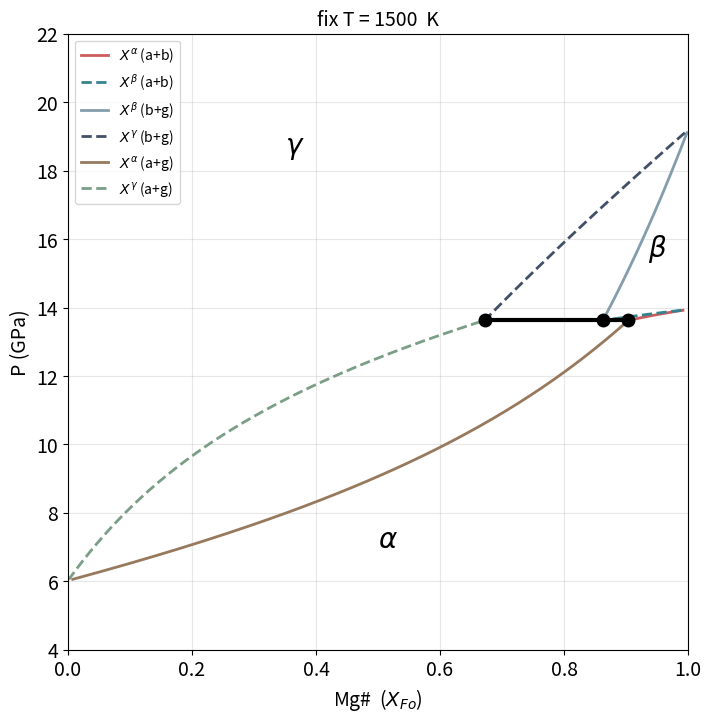
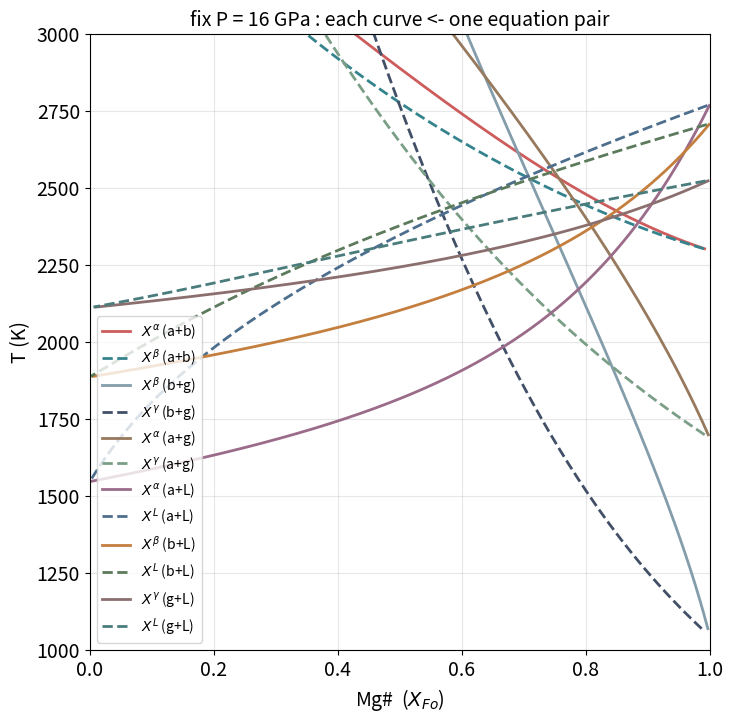
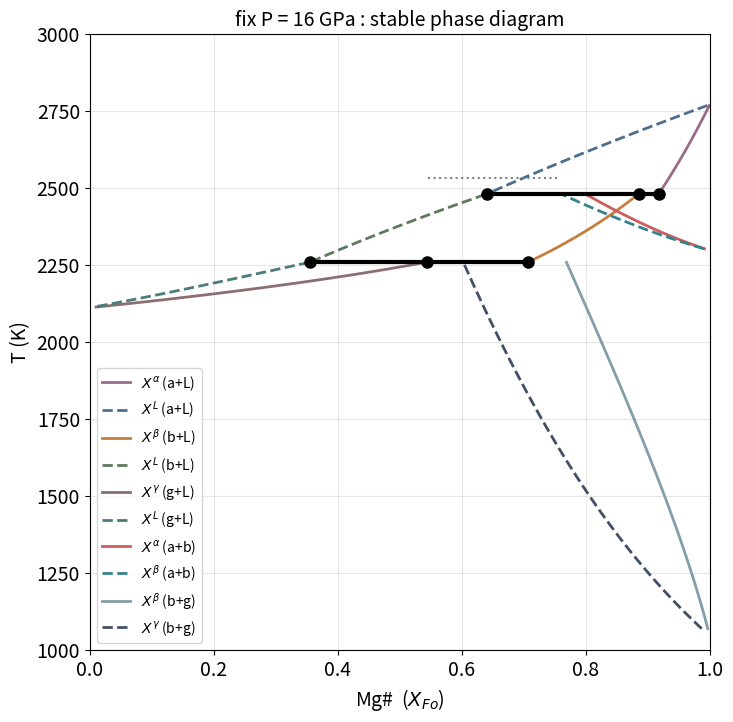

The script that saved these images, in order:
#!/usr/bin/env python3
# -*- coding: utf-8 -*-
"""
Created on Wed Jul  8 18:18:19 2026

@author: chingchen
"""

COLORS = [
    '#CD5C5C',
    '#35838D',
    '#849DAB',
    '#414F67',
    '#97795D',
    '#7B9E87',
    '#9B6B8A',
    '#4E6E8E',
    '#C47F3E',
    '#5C7A5C',
    '#8B6F6F',
    '#4A7C7C',
    '#7A6B9B',
    '#6B8E7A',
]

import numpy as np
import matplotlib.pyplot as plt
from scipy.optimize import brentq
from scipy.optimize import fsolve

R = 8.314
T_fix = 1500.0          # fix T

# ΔV(298K, 1bar)，cm³/mol —— Akaogi 1989 Table 3
dv298 = {('Fo','ab'): -3.16, ('Fo','bg'): -0.98,('Fo','ag'): -4.14,
         ('Fa','ab'): -3.20, ('Fa','bg'): -1.04,('Fa','ag'): -4.24,} 

#   Fo a→b: 14.2 GPa @1600 K   Katsura & Ito 2004
#   Fo b→g: 19.0 GPa @1473 K   Katsura & Ito 1989
#   Fa a→g:  5.25 GPa @1273 K  Yagi 1987 eq.(1): P=2.75+2.5e-3·T(°C)，±0.1 GPa
#            （附贈斜率 dP/dT = 2.5 MPa/K，當 Clapeyron 驗證用）
transformation_point = {('Fo','ab'): (14.2, 1600.), ('Fo','bg'): (19.0, 1473.),
                        ('Fa','ag'): (5.25, 1273.)}

dS_Akaogi= {('Fo','ab'): -7.7, ('Fo','bg'): -7.3,('Fo','ag'): -15.0,
             ('Fa','ab'): -10.9, ('Fa','bg'): -3.1,('Fa','ag'): -14.0,}

dH_Akaogi = {('Fo','ab'): 29970, ('Fo','bg'): 9080,('Fo','ag'): 39050,
             ('Fa','ab'): 9620, ('Fa','bg'): -5790,('Fa','ag'): 3830}
dG_Akaogi = {}
dV={}

for k in dH_Akaogi:
    dG_Akaogi[k] =   dH_Akaogi[k]-300*  dS_Akaogi[k]        # ΔG₀  = ΔH - T₀ΔS  J/mol
for k in [('Fo','ab'), ('Fo','bg')]:
    Ptr, Ttr = transformation_point[k]
    dV[k] = -(dH_Akaogi[k] - Ttr*dS_Akaogi[k]) / (Ptr*1000.)

# Fa in a→g β-Fa metastable）
Ptr, Ttr = transformation_point[('Fa','ag')]
DH_ag = dH_Akaogi[('Fa','ab')] + dH_Akaogi[('Fa','bg')]   # Hess
DS_ag = dS_Akaogi[('Fa','ab')] + dS_Akaogi[('Fa','bg')]
DV_ag = -(DH_ag - Ttr*DS_ag) / (Ptr*1000.)
for k in [('Fa','ab'), ('Fa','bg')]:
    dV[k] = DV_ag * dv298[k] / dv298[('Fa','ag')]
    


W_SETS = {
 'akaogi':    {'a': lambda P: 12600. + 260.*P,
               'b': lambda P: 7800.,  'g': lambda P: 7800.},
 'slb2024':   {'a': lambda P: 2500.,               # Table C2: 2.5±21 kJ
               'b': lambda P: 12900.,              # 12.9±25（V12=0 → 無 P 項）
               'g': lambda P: 6200.},              # 6.2±17
 'chanyshev': {'a': lambda P: 4074.,               # 2.037×2（half-f.u.→f.u.）
               'b': lambda P: 12900.,              # SLB
               'g': lambda P: 5394.},              
}
W = W_SETS['slb2024']    


DH_Fo_ab, DS_Fo_ab, DV_Fo_ab = dH_Akaogi[('Fo','ab')], dS_Akaogi[('Fo','ab')], dV[('Fo','ab')]
DH_Fo_bg, DS_Fo_bg, DV_Fo_bg = dH_Akaogi[('Fo','bg')], dS_Akaogi[('Fo','bg')], dV[('Fo','bg')]

DH_Fa_ab, DS_Fa_ab, DV_Fa_ab = dH_Akaogi[('Fa','ab')], dS_Akaogi[('Fa','ab')], dV[('Fa','ab')]
DH_Fa_bg, DS_Fa_bg, DV_Fa_bg = dH_Akaogi[('Fa','bg')], dS_Akaogi[('Fa','bg')], dV[('Fa','bg')]
DH_Fo_ag = DH_Fo_ab + DH_Fo_bg          
DS_Fo_ag = DS_Fo_ab + DS_Fo_bg         
DV_Fo_ag = DV_Fo_ab + DV_Fo_bg
DH_Fa_ag = DH_Fa_ab + DH_Fa_bg         
DS_Fa_ag = DS_Fa_ab + DS_Fa_bg         
DV_Fa_ag = DV_Fa_ab + DV_Fa_bg        



# ---- 標準態自由能差 = DH - T*DS + DV*P ----
# (DV 單位 cm3/mol，乘 1000 變 J/(mol·GPa))
def dG_Fo_ab(P,T): return DH_Fo_ab - T*DS_Fo_ab + DV_Fo_ab*1000.0*P
def dG_Fo_bg(P,T): return DH_Fo_bg - T*DS_Fo_bg + DV_Fo_bg*1000.0*P
def dG_Fa_ab(P,T): return DH_Fa_ab - T*DS_Fa_ab + DV_Fa_ab*1000.0*P
def dG_Fa_bg(P,T): return DH_Fa_bg - T*DS_Fa_bg + DV_Fa_bg*1000.0*P
def dG_Fo_ag(P,T): return dG_Fo_ab(P,T) + dG_Fo_bg(P,T)   # Hess
def dG_Fa_ag(P,T): return dG_Fa_ab(P,T) + dG_Fa_bg(P,T)

# ============================================================
# 4 條方程，每一條直接寫出來
# ============================================================
def equations(v):
    T = T_fix
    Xa, Xb, Xg, P = v
    Wa, Wb,Wg = W['a'](P), W['b'](P), W['g'](P)

    # ---- alpha-beta 平衡：Fo 相等、Fa 相等 ----
    eq1_ab_Fo = ( 2*np.log(Xb/Xa)
                  + Wb*(1-Xb)**2/(R*T) - Wa*(1-Xa)**2/(R*T)
                  + dG_Fo_ab(P,T_fix)/(R*T) )

    eq2_ab_Fa = ( 2*np.log((1-Xb)/(1-Xa))
                  + Wb*Xb**2/(R*T) - Wa*Xa**2/(R*T)
                  + dG_Fa_ab(P,T_fix)/(R*T) )

    # ---- beta-gamma 平衡：Fo 相等、Fa 相等 ----
    eq3_bg_Fo = ( 2*np.log(Xg/Xb)
                  + Wg*(1-Xg)**2/(R*T) - Wb*(1-Xb)**2/(R*T)
                  + dG_Fo_bg(P,T_fix)/(R*T) )

    eq4_bg_Fa = ( 2*np.log((1-Xg)/(1-Xb))
                  + Wg*Xg**2/(R*T) - Wb*Xb**2/(R*T)
                  + dG_Fa_bg(P,T_fix)/(R*T) )

    return [eq1_ab_Fo, eq2_ab_Fa, eq3_bg_Fo, eq4_bg_Fa]

# 初始猜值 (Xa, Xb, Xg, P)
Xa, Xb, Xg, P3 = fsolve(equations, [0.8, 0.8, 0.6, 13.9])




# two phase loop：F=1


fig1, ax1 = plt.subplots(figsize=(8,8))
ax1.set_xlim(0,1); ax1.set_ylim(4,22)
ax1.set_xlabel('Mg#  ($X_{Fo}$)', fontsize=14); ax1.set_ylabel('P (GPa)', fontsize=14)
ax1.set_title(f'fix T = {T_fix:.0f}  K', fontsize=14)
ax1.tick_params(labelsize=14); ax1.grid(alpha=0.3)

# alpha to bata
P_Fo_ab = -(DH_Fo_ab- T_fix*DS_Fo_ab)/DV_Fo_ab/1000
P_Fa_ab = -(DH_Fa_ab- T_fix*DS_Fa_ab)/DV_Fa_ab/1000
Pg_ab = np.linspace(P_Fo_ab,P_Fa_ab, 250)         
ab = []
X = [0.999, 0.995]                         
for P in Pg_ab:
    Wa, Wb = W['a'](P), W['b'](P)
    def eqs(v):                             
        Xa, Xb = v
        
        e1 = 2*np.log(Xb/Xa)         + (Wb*(1-Xb)**2 - Wa*(1-Xa)**2)/(R*T_fix) + dG_Fo_ab(P,T_fix)/(R*T_fix)
        e2 = 2*np.log((1-Xb)/(1-Xa)) + (Wb*Xb**2     - Wa*Xa**2)/(R*T_fix)     + dG_Fa_ab(P,T_fix)/(R*T_fix)
        return [e1, e2]
    s, info, ok, _ = fsolve(eqs, X, full_output=True)
    if ok==1 and max(abs(info['fvec']))<1e-8 and 0<s[1]<s[0]<1:
        ab.append(s); X = list(s)           
    else:
        ab.append([np.nan, np.nan])
ab = np.array(ab) 
m_ab = Pg_ab > P3
ax1.plot(ab[m_ab,0], Pg_ab[m_ab], '-',  color=COLORS[0], lw=2, label=r'$X^\alpha$ (a+b)')
ax1.plot(ab[m_ab,1], Pg_ab[m_ab], '--', color=COLORS[1], lw=2, label=r'$X^\beta$ (a+b)')


# bata to gamma
P_Fo_bg = -(DH_Fo_bg- T_fix*DS_Fo_bg)/DV_Fo_bg/1000
P_Fa_bg = -(DH_Fa_bg- T_fix*DS_Fa_bg)/DV_Fa_bg/1000
Pg_bg = np.linspace(P_Fo_bg,P_Fa_bg, 250)          
bg = []
X = [0.999, 0.995]                          
for P in Pg_bg:
    Wb, Wg = W['b'](P), W['g'](P)
    def eqs(v):                             
        Xb, Xr = v
        e1 = 2*np.log(Xr/Xb)         + (Wg*(1-Xr)**2 - Wb*(1-Xb)**2)/(R*T_fix) + dG_Fo_bg(P,T_fix)/(R*T_fix)
        e2 = 2*np.log((1-Xr)/(1-Xb)) + (Wg*Xr**2     - Wb*Xb**2)/(R*T_fix)     + dG_Fa_bg(P,T_fix)/(R*T_fix)
        return [e1, e2]
    s, info, ok, _ = fsolve(eqs, X, full_output=True)
    if ok==1 and max(abs(info['fvec']))<1e-8 and 0<s[1]<s[0]<1:
        bg.append(s); X = list(s)          
    else:
        bg.append([np.nan, np.nan])
bg = np.array(bg) 
m_bg = Pg_bg > P3

ax1.plot(bg[m_bg,0], Pg_bg[m_bg], '-',  color=COLORS[2], lw=2, label=r'$X^\beta$ (b+g)')
ax1.plot(bg[m_bg,1], Pg_bg[m_bg], '--', color=COLORS[3], lw=2, label=r'$X^\gamma$ (b+g)')



# alpha to gamma
P_Fo_ag = -(DH_Fo_ag- T_fix*DS_Fo_ag)/DV_Fo_ag/1000
P_Fa_ag = -(DH_Fa_ag- T_fix*DS_Fa_ag)/DV_Fa_ag/1000
Pg_ag = np.linspace(P_Fo_ag,P_Fa_ag, 250)          
ag = []
X = [0.999, 0.995]                            
for P in Pg_ag:
    Wa, Wg = W['a'](P), W['g'](P)
    def eqs(v):                             
        Xa, Xr = v

        e1 = 2*np.log(Xr/Xa)         + (Wg*(1-Xr)**2 - Wa*(1-Xa)**2)/(R*T_fix) + dG_Fo_ag(P,T_fix)/(R*T_fix)
        e2 = 2*np.log((1-Xr)/(1-Xa)) + (Wg*Xr**2     - Wa*Xa**2)/(R*T_fix)     + dG_Fa_ag(P,T_fix)/(R*T_fix)
        return [e1, e2]
    s, info, ok, _ = fsolve(eqs, X, full_output=True)
    if ok==1 and max(abs(info['fvec']))<1e-8 and 0<s[1]<s[0]<1:
        ag.append(s); X = list(s)          
    else:
        ag.append([np.nan, np.nan])
ag = np.array(ag) 
m_ag = Pg_ag < P3
ax1.plot(ag[m_ag,0], Pg_ag[m_ag], '-',  color=COLORS[4], lw=2, label=r'$X^\alpha$ (a+g)')
ax1.plot(ag[m_ag,1], Pg_ag[m_ag], '--', color=COLORS[5], lw=2, label=r'$X^\gamma$ (a+g)')
ax1.legend(fontsize=10)


# P at three phases 
ax1.plot([Xg, Xa], [P3, P3], 'k-', lw=3, zorder=5)
ax1.plot([Xa, Xb, Xg], [P3]*3, 'ko', ms=9, zorder=6)
ax1.text(0.35, 18.5, r'$\gamma$', fontsize=20, fontweight='bold')
ax1.text(0.95, 15.5, r'$\beta$',  fontsize=20, fontweight='bold', ha='center')
ax1.text(0.5, 7.0,  r'$\alpha$', fontsize=20, fontweight='bold')




fig2, ax2 = plt.subplots(figsize=(8, 8))
P_fix = 16.0
ax2.set_xlim(0, 1)
ax2.set_xlabel(r'Mg#  ($X_{Fo}$)', fontsize=14)
ax2.set_ylabel('T (K)', fontsize=14)
ax2.set_title(f'fix P = {P_fix:.0f} GPa : each curve <- one equation pair', fontsize=14)
ax2.tick_params(labelsize=14)
ax2.grid(alpha=0.3)

def equations_T(v):
    Xa, Xb, Xg, T = v
    Wa, Wb, Wg = W['a'](P_fix), W['b'](P_fix), W['g'](P_fix)
    eq1 = 2*np.log(Xb/Xa) + (Wb*(1-Xb)**2 - Wa*(1-Xa)**2)/(R*T) + dG_Fo_ab(P_fix,T)/(R*T)
    eq2 = 2*np.log((1-Xb)/(1-Xa)) + (Wb*Xb**2 - Wa*Xa**2)/(R*T) + dG_Fa_ab(P_fix,T)/(R*T)
    eq3 = 2*np.log(Xg/Xb) + (Wg*(1-Xg)**2 - Wb*(1-Xb)**2)/(R*T) + dG_Fo_bg(P_fix,T)/(R*T)
    eq4 = 2*np.log((1-Xg)/(1-Xb)) + (Wg*Xg**2 - Wb*Xb**2)/(R*T) + dG_Fa_bg(P_fix,T)/(R*T)
    return [eq1, eq2, eq3, eq4]

Xa3, Xb3, Xg3, T3 = fsolve(equations_T, [0.7, 0.55, 0.35, 2400.])


# alpha to bata
T_Fo_ab = (DH_Fo_ab + 1000*DV_Fo_ab * P_fix) / DS_Fo_ab
T_Fa_ab = (DH_Fa_ab+1000*DV_Fa_ab* P_fix)/DS_Fa_ab
print(T_Fo_ab,T_Fa_ab)
Tg_ab = np.linspace(T_Fo_ab,T_Fa_ab, 250)         
ab = []
X = [0.999, 0.995]                         
for T in Tg_ab:
    Wa, Wb = W['a'](P_fix), W['b'](P_fix)
    def eqs(v):                            
        Xa, Xb = v
        e1 = 2*np.log(Xb/Xa)         + (Wb*(1-Xb)**2 - Wa*(1-Xa)**2)/(R*T) + dG_Fo_ab(P_fix,T)/(R*T)
        e2 = 2*np.log((1-Xb)/(1-Xa)) + (Wb*Xb**2     - Wa*Xa**2)/(R*T)     + dG_Fa_ab(P_fix,T)/(R*T)
        return [e1, e2]
    s, info, ok, _ = fsolve(eqs, X, full_output=True)
    if ok==1 and max(abs(info['fvec']))<1e-8 and 0<s[1]<s[0]<1:
        ab.append(s); X = list(s)           
    else:
        ab.append([np.nan, np.nan])
ab = np.array(ab) 

ax2.plot(ab[:,0], Tg_ab, '-',  color=COLORS[0], lw=2, label=r'$X^\alpha$ (a+b)')
ax2.plot(ab[:,1], Tg_ab, '--', color=COLORS[1], lw=2, label=r'$X^\beta$ (a+b)')



# bata to gamma
T_Fo_bg = (DH_Fo_bg+DV_Fo_bg*1000*P_fix)/DS_Fo_bg
T_Fa_bg = (DH_Fa_bg+DV_Fa_bg*1000*P_fix)/DS_Fa_bg
print(T_Fo_bg,T_Fa_bg)
Tg_bg = np.linspace(T_Fo_bg,T_Fa_bg, 250)          
bg = []
X = [0.999, 0.995]                          
for T in Tg_bg:
    Wb, Wg = W['b'](P_fix), W['g'](P_fix)
    def eqs(v):                             
        Xb, Xr = v

        e1 = 2*np.log(Xr/Xb)         + (Wg*(1-Xr)**2 - Wb*(1-Xb)**2)/(R*T) + dG_Fo_bg(P_fix,T)/(R*T)
        e2 = 2*np.log((1-Xr)/(1-Xb)) + (Wg*Xr**2     - Wb*Xb**2)/(R*T)     + dG_Fa_bg(P_fix,T)/(R*T)
        return [e1, e2]
    s, info, ok, _ = fsolve(eqs, X, full_output=True)
    if ok==1 and max(abs(info['fvec']))<1e-8 and 0<s[1]<s[0]<1:
        bg.append(s); X = list(s)          
    else:
        bg.append([np.nan, np.nan])
bg = np.array(bg) 


ax2.plot(bg[:,0], Tg_bg, '-',  color=COLORS[2], lw=2, label=r'$X^\beta$ (b+g)')
ax2.plot(bg[:,1], Tg_bg, '--', color=COLORS[3], lw=2, label=r'$X^\gamma$ (b+g)')



# alpha to gamma
T_Fo_ag = (DH_Fo_ag+DV_Fo_ag*1000*P_fix)/DS_Fo_ag
T_Fa_ag = (DH_Fa_ag+DV_Fa_ag*1000*P_fix)/DS_Fa_ag
print(T_Fo_ag,T_Fa_ag)
Tg_ag = np.linspace(T_Fo_ag,T_Fa_ag, 250)          
ag = []
X = [0.999, 0.995]                            
for T in Tg_ag:
    Wa, Wg = W['a'](P_fix), W['g'](P_fix)
    def eqs(v):                             
        Xa, Xr = v

        e1 = 2*np.log(Xr/Xa)         + (Wg*(1-Xr)**2 - Wa*(1-Xa)**2)/(R*T) + dG_Fo_ag(P_fix,T)/(R*T)
        e2 = 2*np.log((1-Xr)/(1-Xa)) + (Wg*Xr**2     - Wa*Xa**2)/(R*T)     + dG_Fa_ag(P_fix,T)/(R*T)
        return [e1, e2]
    s, info, ok, _ = fsolve(eqs, X, full_output=True)
    if ok==1 and max(abs(info['fvec']))<1e-8 and 0<s[1]<s[0]<1:
        ag.append(s); X = list(s)          
    else:
        ag.append([np.nan, np.nan])
ag = np.array(ag) 

ax2.plot(ag[:,0], Tg_ag, '-',  color=COLORS[4], lw=2, label=r'$X^\alpha$ (a+g)')
ax2.plot(ag[:,1], Tg_ag, '--', color=COLORS[5], lw=2, label=r'$X^\gamma$ (a+g)')

### melting loop 

DH_FO_fus = 142000.0     # Richet et al. 1993, 142±14 kJ/mol @ 2174 K
DH_FA_fus = 89300.0      # Richet et al. 1993, 89.3±11 kJ/mol @ 1490 K


def Tm_Fo_func(P):
    K0, Kp = 125.4, 5.33
    def P_of_x(x):                    
        f = ((1/x)**(2/3) - 1)/2
        return 3*K0*f*(1+2*f)**2.5 * (1 + 1.5*(Kp-4)*f) - P
    x = brentq(P_of_x, 0.5, 1.0)       
    return 2163.0*(1 + 3.0*(1-x))       

Tm_Fo_16 = Tm_Fo_func(P_fix)



FA_MELT = {0.0:(1490.,'a'), 3.0:(1650.,'a'), 6.3:(1793.,'a'),
           12.0:(1990.,'g'), 20.0:(2200.,'g')}   

def Tm_eff(P, Tm, ph):
    d = 0.0 if ph=='a' else dG_Fa_ag(P, Tm)     # 解析換算式 (5.3)
    return Tm/(1.0 - d/DH_FA_fus)

Ps  = sorted(FA_MELT)
Tms = [Tm_eff(p, *FA_MELT[p]) for p in Ps]
Tm_Fa_16 = np.interp(P_fix, Ps, Tms)             # P_fix=16 落在 12~20 之間，直接內插


print(Tm_Fo_16,Tm_Fa_16)
W_MELT = 8000.0

Tg_aL = np.linspace(Tm_Fo_16*0.999, Tm_Fa_16*1.001, 300)
aL = []
X = [0.999, 0.995]
for T in Tg_aL:
    def eqs(v):
        Xs, Xl = v
        e1 = 2*np.log(Xl/Xs)         - W_MELT*(1-Xs)**2/(R*T) \
             - DH_FO_fus/R*(1/Tm_Fo_16 - 1/T)
        e2 = 2*np.log((1-Xl)/(1-Xs)) - W_MELT*Xs**2/(R*T) \
             - DH_FA_fus/R*(1/Tm_Fa_16 - 1/T)
        return [e1, e2]
    s, info, ok, _ = fsolve(eqs, X, full_output=True)
    if ok==1 and max(abs(info['fvec']))<1e-8 and 0<s[1]<s[0]<1:
        aL.append(s); X = list(s)
    else:
        aL.append([np.nan, np.nan])
aL = np.array(aL)
ax2.plot(aL[:,0], Tg_aL, '-',  color=COLORS[6], lw=2, label=r'$X^\alpha$ (a+L)')
ax2.plot(aL[:,1], Tg_aL, '--',  color=COLORS[7], lw=2, label=r'$X^L$ (a+L)')


T_close_bL = brentq(lambda T: DH_FO_fus*(1 - T/Tm_Fo_16) - dG_Fo_ab(P_fix, T), 1500., 2769.)
T_close_gL = brentq(lambda T: DH_FO_fus*(1 - T/Tm_Fo_16) - dG_Fo_ag(P_fix, T), 1500., 2769.)
print(T_close_bL, T_close_gL)      

T_close_bL_Fa = brentq(lambda T: DH_FA_fus*(1 - T/Tm_Fa_16) - dG_Fa_ab(P_fix, T), 1200., 3000.)
T_close_gL_Fa = brentq(lambda T: DH_FA_fus*(1 - T/Tm_Fa_16) - dG_Fa_ag(P_fix, T), 1200., 3000.)




Tg_bL = np.linspace(T_close_bL*0.999, T_close_bL_Fa*1.001, 300)
bL = []
X = [0.999, 0.995]
for T in Tg_bL:
    def eqs(v):
        Xs, Xl = v
        e1 = 2*np.log(Xl/Xs)         - W_MELT*(1-Xs)**2/(R*T) \
             - DH_FO_fus/R*(1/Tm_Fo_16 - 1/T) - dG_Fo_ab(P_fix,T)/(R*T)
        e2 = 2*np.log((1-Xl)/(1-Xs)) - W_MELT*Xs**2/(R*T) \
             - DH_FA_fus/R*(1/Tm_Fa_16 - 1/T)- dG_Fa_ab(P_fix,T)/(R*T)
        return [e1, e2]
    s, info, ok, _ = fsolve(eqs, X, full_output=True)
    if ok==1 and max(abs(info['fvec']))<1e-8 and 0<s[1]<s[0]<1:
        bL.append(s); X = list(s)
    else:
        bL.append([np.nan, np.nan])
bL = np.array(bL)
ax2.plot(bL[:,0], Tg_bL, '-',  color=COLORS[8], lw=2, label=r'$X^\beta$ (b+L)')
ax2.plot(bL[:,1], Tg_bL, '--',  color=COLORS[9], lw=2, label=r'$X^L$ (b+L)')
# 

Tg_gL = np.linspace(T_close_gL*0.999, T_close_gL_Fa*1.001, 300)
gL = []
X = [0.999, 0.995]
for T in Tg_gL:
    def eqs(v):
        Xs, Xl = v
        e1 = 2*np.log(Xl/Xs)         - W_MELT*(1-Xs)**2/(R*T) \
             - DH_FO_fus/R*(1/Tm_Fo_16 - 1/T) - dG_Fo_ag(P_fix,T)/(R*T)
        e2 = 2*np.log((1-Xl)/(1-Xs)) - W_MELT*Xs**2/(R*T) \
             - DH_FA_fus/R*(1/Tm_Fa_16 - 1/T)- dG_Fa_ag(P_fix,T)/(R*T)
        return [e1, e2]
    s, info, ok, _ = fsolve(eqs, X, full_output=True)
    if ok==1 and max(abs(info['fvec']))<1e-8 and 0<s[1]<s[0]<1:
        gL.append(s); X = list(s)
    else:
        gL.append([np.nan, np.nan])
gL = np.array(gL)
ax2.plot(gL[:,0], Tg_gL, '-',  color=COLORS[10], lw=2, label=r'$X^\gamma$ (g+L)')
ax2.plot(gL[:,1], Tg_gL, '--',  color=COLORS[11], lw=2, label=r'$X^L$ (g+L)')


ax2.set_ylim(1000,3000)
ax2.legend(fontsize=10, loc='lower left')



fig3, ax3 = plt.subplots(figsize=(8, 8))
ax3.set_xlim(0, 1)
ax3.set_xlabel(r'Mg#  ($X_{Fo}$)', fontsize=14)
ax3.set_ylabel('T (K)', fontsize=14)
ax3.set_title(f'fix P = {P_fix:.0f} GPa : stable phase diagram', fontsize=14)
ax3.tick_params(labelsize=14)
ax3.grid(alpha=0.3)

# ---- 兩個熔融 4×4（各只解一次，帶安檢）----
def eqs4_abL(v):
    Xa_, Xb_, Xl_, T = v
    return [2*np.log(Xl_/Xa_) - W_MELT*(1-Xa_)**2/(R*T) - DH_FO_fus/R*(1/Tm_Fo_16 - 1/T),
            2*np.log((1-Xl_)/(1-Xa_)) - W_MELT*Xa_**2/(R*T) - DH_FA_fus/R*(1/Tm_Fa_16 - 1/T),
            2*np.log(Xl_/Xb_) - W_MELT*(1-Xb_)**2/(R*T) - DH_FO_fus/R*(1/Tm_Fo_16 - 1/T) - dG_Fo_ab(P_fix,T)/(R*T),
            2*np.log((1-Xl_)/(1-Xb_)) - W_MELT*Xb_**2/(R*T) - DH_FA_fus/R*(1/Tm_Fa_16 - 1/T) - dG_Fa_ab(P_fix,T)/(R*T)]

def eqs4_bgL(v):
    Xb_, Xg_, Xl_, T = v
    return [2*np.log(Xl_/Xb_) - W_MELT*(1-Xb_)**2/(R*T) - DH_FO_fus/R*(1/Tm_Fo_16 - 1/T) - dG_Fo_ab(P_fix,T)/(R*T),
            2*np.log((1-Xl_)/(1-Xb_)) - W_MELT*Xb_**2/(R*T) - DH_FA_fus/R*(1/Tm_Fa_16 - 1/T) - dG_Fa_ab(P_fix,T)/(R*T),
            2*np.log(Xl_/Xg_) - W_MELT*(1-Xg_)**2/(R*T) - DH_FO_fus/R*(1/Tm_Fo_16 - 1/T) - dG_Fo_ag(P_fix,T)/(R*T),
            2*np.log((1-Xl_)/(1-Xg_)) - W_MELT*Xg_**2/(R*T) - DH_FA_fus/R*(1/Tm_Fa_16 - 1/T) - dG_Fa_ag(P_fix,T)/(R*T)]

sol, info, ok, _ = fsolve(eqs4_abL, [0.95, 0.9, 0.7, 2500.], full_output=True)
Xa_abL, Xb_abL, Xl_abL, T_abL = sol
has_abL = (ok==1 and max(abs(info['fvec']))<1e-8
           and 0 < Xl_abL < Xb_abL < Xa_abL < 1)      # 殘差 + 物理排序

sol, info, ok, _ = fsolve(eqs4_bgL, [0.85, 0.75, 0.45, 2300.], full_output=True)
Xb_bgL, Xg_bgL, Xl_bgL, T_bgL = sol
has_bgL = (ok==1 and max(abs(info['fvec']))<1e-8
           and 0 < Xl_bgL < Xg_bgL < Xb_bgL < 1)

print('has_abL =', has_abL, ' has_bgL =', has_bgL)

# ---- mask 與畫圖：依三相線存不存在分兩套 ----
if has_abL and has_bgL:
    # ===== 高壓拓樸（如 16 GPa）：三層結構 =====
    m_aL = Tg_aL > T_abL
    m_bL = (Tg_bL > T_bgL) & (Tg_bL < T_abL)
    m_gL = Tg_gL < T_bgL
    m_ab = Tg_ab < T_abL
    m_bg = Tg_bg < T_bgL

    ax3.plot(aL[m_aL,0], Tg_aL[m_aL], '-',  color=COLORS[6], lw=2, label=r'$X^\alpha$ (a+L)')
    ax3.plot(aL[m_aL,1], Tg_aL[m_aL], '--', color=COLORS[7], lw=2, label=r'$X^L$ (a+L)')
    ax3.plot(bL[m_bL,0], Tg_bL[m_bL], '-',  color=COLORS[8], lw=2, label=r'$X^\beta$ (b+L)')
    ax3.plot(bL[m_bL,1], Tg_bL[m_bL], '--', color=COLORS[9], lw=2, label=r'$X^L$ (b+L)')
    ax3.plot(gL[m_gL,0], Tg_gL[m_gL], '-',  color=COLORS[10], lw=2, label=r'$X^\gamma$ (g+L)')
    ax3.plot(gL[m_gL,1], Tg_gL[m_gL], '--', color=COLORS[11], lw=2, label=r'$X^L$ (g+L)')
    ax3.plot(ab[m_ab,0], Tg_ab[m_ab], '-',  color=COLORS[0], lw=2, label=r'$X^\alpha$ (a+b)')
    ax3.plot(ab[m_ab,1], Tg_ab[m_ab], '--', color=COLORS[1], lw=2, label=r'$X^\beta$ (a+b)')
    ax3.plot(bg[m_bg,0], Tg_bg[m_bg], '-',  color=COLORS[2], lw=2, label=r'$X^\beta$ (b+g)')
    ax3.plot(bg[m_bg,1], Tg_bg[m_bg], '--', color=COLORS[3], lw=2, label=r'$X^\gamma$ (b+g)')

    # 兩條三相 tie-line
    ax3.plot([Xl_abL, Xa_abL], [T_abL]*2, 'k-', lw=3, zorder=5)
    ax3.plot([Xa_abL, Xb_abL, Xl_abL], [T_abL]*3, 'ko', ms=8, zorder=6)
    ax3.plot([Xl_bgL, Xb_bgL], [T_bgL]*2, 'k-', lw=3, zorder=5)
    ax3.plot([Xb_bgL, Xg_bgL, Xl_bgL], [T_bgL]*3, 'ko', ms=8, zorder=6)

    # metastable 固固 T3 參考線（可留可刪）
    ax3.plot([Xg3, Xa3], [T3]*2, ':', color='grey', lw=1.5, zorder=4)

else:
    # ===== 低壓拓樸（如 1 atm）：只有 α+L，其餘全 metastable =====
    m_aL = np.ones_like(Tg_aL, dtype=bool)
    ax3.plot(aL[m_aL,0], Tg_aL[m_aL], '-',  color=COLORS[6], lw=2, label=r'$X^\alpha$ (a+L)')
    ax3.plot(aL[m_aL,1], Tg_aL[m_aL], '--', color=COLORS[7], lw=2, label=r'$X^L$ (a+L)')
    # b+L, g+L, a+b, b+g, tie-lines：一律不畫

ax3.set_ylim(1000, 3000)
ax3.legend(fontsize=10, loc='lower left')
